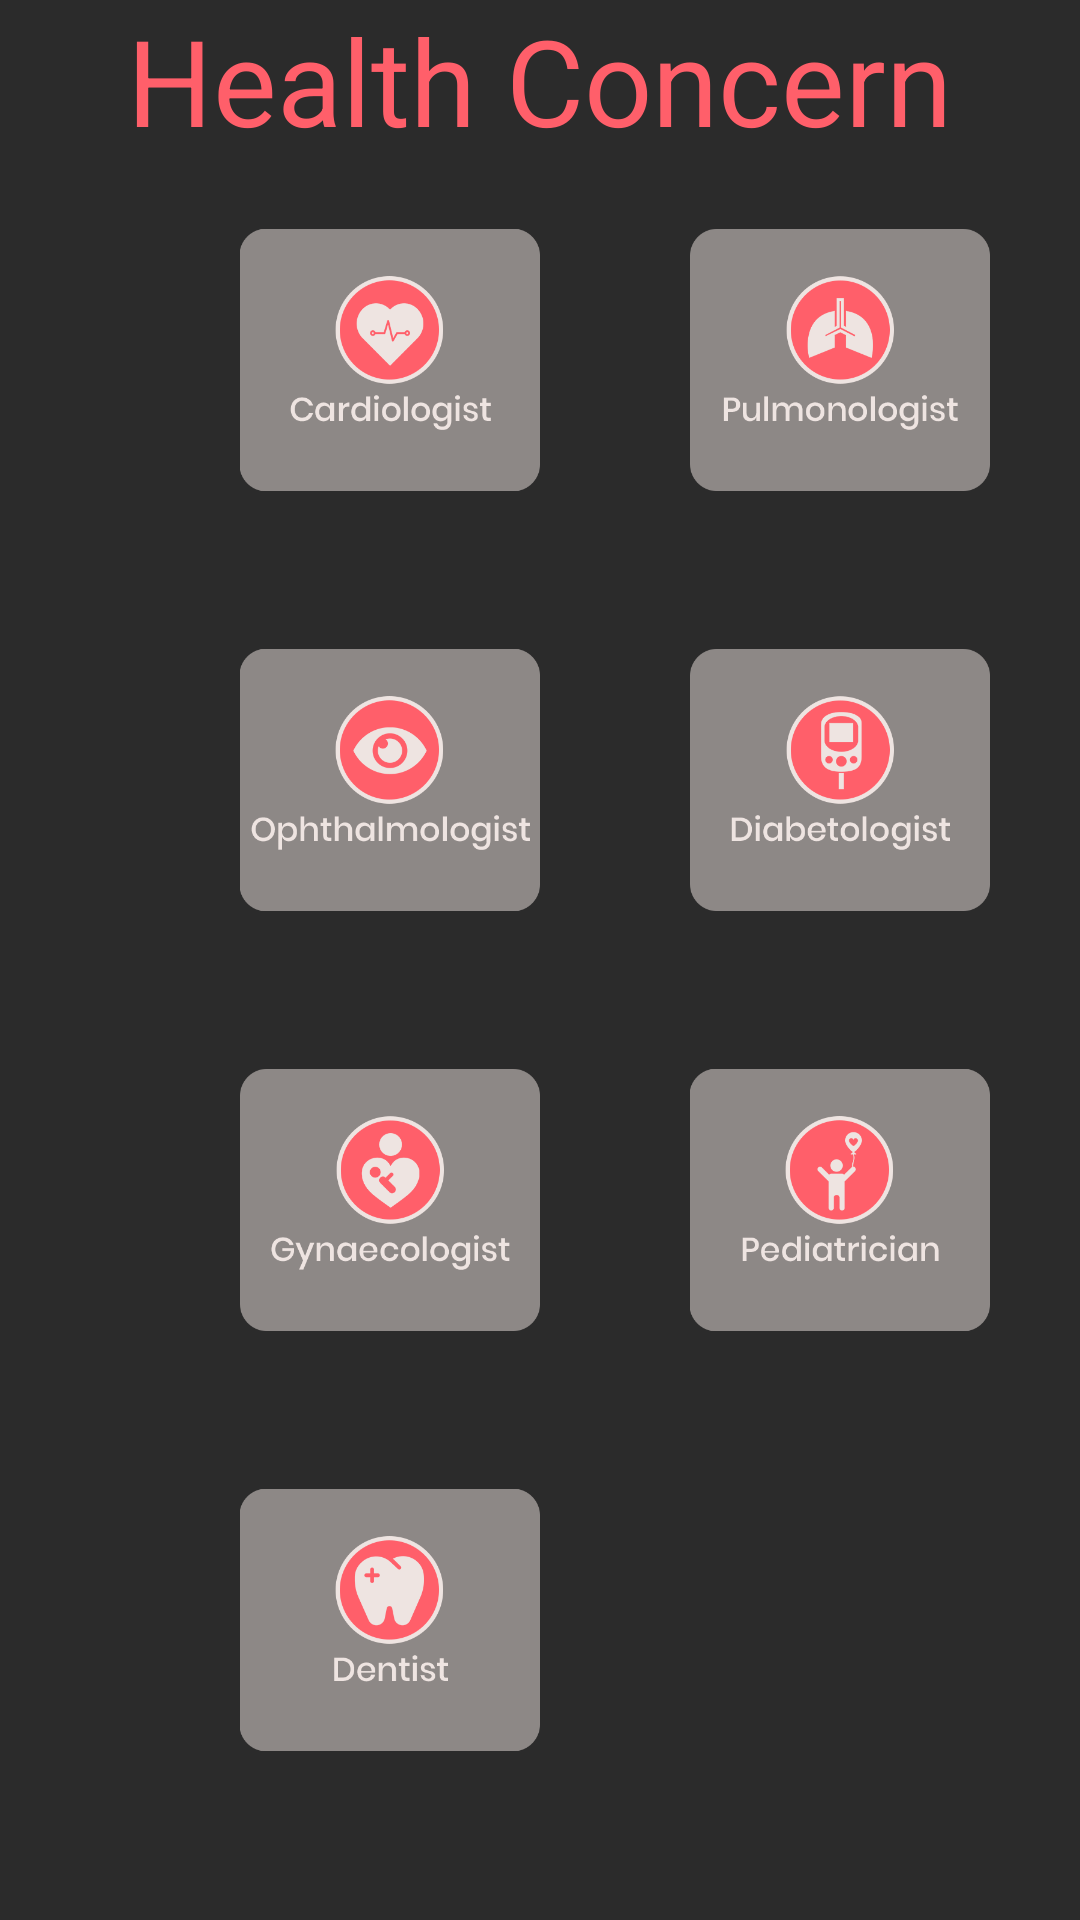

Reconstruct the res/layout file that produces this screen, plus the resources it refers to.
<!-- AndroidManifest.xml: application theme AppTheme -->
<!-- res/layout/activity_diseases.xml -->
<?xml version="1.0" encoding="utf-8"?>
<RelativeLayout xmlns:android="http://schemas.android.com/apk/res/android"
    xmlns:tools="http://schemas.android.com/tools"
    android:layout_width="match_parent"
    android:layout_height="match_parent"
    android:background="#2b2b2b">

    <ImageView
        android:id="@+id/imageView1"
        android:layout_width="100dp"
        android:layout_height="100dp"
        android:layout_marginTop="70dp"
        android:clickable="true"
        android:layout_marginLeft="80dp"
        android:src="@drawable/cardiologist" />
    <ImageView
        android:id="@+id/imageView2"
        android:layout_width="100dp"
        android:layout_height="100dp"
        android:layout_marginTop="70dp"
        android:clickable="true"
        android:layout_marginLeft="230dp"
        android:src="@drawable/pulmonologist" />
    <ImageView
        android:id="@+id/imageView3"
        android:layout_width="100dp"
        android:layout_height="100dp"
        android:layout_marginTop="210dp"
        android:clickable="true"
        android:layout_marginLeft="80dp"
        android:src="@drawable/ophthalmologist" />
    <ImageView
        android:id="@+id/imageView4"
        android:layout_width="100dp"
        android:layout_height="100dp"
        android:layout_marginTop="210dp"
        android:clickable="true"
        android:layout_marginLeft="230dp"
        android:src="@drawable/diabetologist" />
    <ImageView
        android:id="@+id/imageView5"
        android:layout_width="100dp"
        android:layout_height="100dp"
        android:layout_marginTop="350dp"
        android:clickable="true"
        android:layout_marginLeft="80dp"
        android:src="@drawable/gynaecologist" />
    <ImageView
        android:id="@+id/imageView6"
        android:layout_width="100dp"
        android:layout_height="100dp"
        android:layout_marginTop="350dp"
        android:clickable="true"
        android:layout_marginLeft="230dp"
        android:src="@drawable/pediatrician" />
    <ImageView
        android:id="@+id/imageView7"
        android:layout_width="100dp"
        android:layout_height="100dp"
        android:layout_marginTop="490dp"
        android:clickable="true"
        android:layout_marginLeft="80dp"
        android:src="@drawable/dentist" />

    <TextView
        android:id="@+id/textView1"
        android:layout_width="wrap_content"
        android:layout_height="wrap_content"
        android:text="Health Concern"
        android:textColor="#ff5f6a"
        android:layout_centerHorizontal="true"
        android:textSize="40dp"/>

</RelativeLayout>
<!-- resources referenced by this layout -->
<resources>
  <!-- drawable cardiologist: png bitmap (drawable, 18731 bytes) -->
  <!-- drawable dentist: png bitmap (drawable, 17379 bytes) -->
  <!-- drawable diabetologist: png bitmap (drawable, 19423 bytes) -->
  <!-- drawable gynaecologist: png bitmap (drawable, 20958 bytes) -->
  <!-- drawable ophthalmologist: png bitmap (drawable, 20661 bytes) -->
  <!-- drawable pediatrician: png bitmap (drawable, 17346 bytes) -->
  <!-- drawable pulmonologist: png bitmap (drawable, 19124 bytes) -->
  <style name="AppTheme" parent="Theme.AppCompat.Light.NoActionBar">
          
          <item name="colorPrimary">#2b2b2b</item>
          <item name="colorPrimaryDark">#2b2b2b</item>
          <item name="colorAccent">@color/colorAccent</item>
      </style>
  <!-- not gathered from this repository: default colours our renderer supplied (Android Studio template values) -->
  <color name="colorAccent">#FF03DAC5</color>
</resources>
